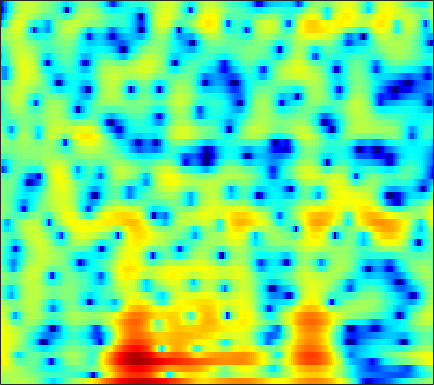

Data behind this chart, as committed beside it:
0.74449, 0.99787, 1.3169, 1.6031, 1.7931, 2.018, 2.1965, 2.2932, 2.3636, 2.3588, 2.2691, 2.146, 1.907, 1.565, 1.2545, 0.724, 0.067313, -0.52079, -1.43, -2.4839, -3.6888, -4.6674, -5.975, -7.1399
2.015, 2.065, 2.101, 2.101, 2.077, 2.013, 1.911, 1.809, 1.638, 1.426, 1.178, 0.9663, 0.655, 0.3088, 0.03057, -0.3587, -0.7621, -1.068, -1.472, -1.861, -2.217, -2.454, -2.719, -2.916
4.045, 3.906, 3.664, 3.371, 3.122, 2.757, 2.366, 2.06, 1.639, 1.208, 0.7691, 0.4322, -0.03468, -0.5322, -0.9319, -1.505, -2.127, -2.625, -3.329, -4.047, -4.732, -5.18, -5.624, -5.815
6.522, 5.999, 5.136, 4.086, 3.181, 1.848, 0.464, -0.4981, -1.462, -1.891, -1.829, -1.598, -1.258, -1.028, -0.9909, -1.157, -1.601, -2.139, -3.178, -4.676, -6.805, -9.023, -13.29, -18.01
6.239, 5.624, 4.533, 3.085, 1.736, -0.4854, -3.201, -5.359, -7.252, -6.622, -4.821, -3.608, -2.403, -1.652, -1.329, -1.167, -1.228, -1.384, -1.688, -2.046, -2.396, -2.601, -2.738, -2.648
5.264, 5.051, 4.611, 4.018, 3.5, 2.747, 1.966, 1.402, 0.7044, 0.08789, -0.4804, -0.9112, -1.53, -2.25, -2.87, -3.797, -4.804, -5.567, -6.477, -7.083, -7.241, -7.051, -6.491, -5.705
5.158, 5.131, 4.965, 4.674, 4.378, 3.894, 3.321, 2.833, 2.101, 1.273, 0.3223, -0.4885, -1.722, -3.175, -4.456, -6.506, -9.131, -11.7, -16.56, -25.25, -22.91, -17.52, -13.36, -10.72
5.02, 4.984, 4.828, 4.561, 4.297, 3.866, 3.35, 2.908, 2.255, 1.51, 0.6673, -0.037, -1.079, -2.265, -3.251, -4.687, -6.228, -7.404, -8.882, -10.17, -11.14, -11.68, -12.05, -11.99
5.164, 4.95, 4.555, 4.076, 3.675, 3.132, 2.607, 2.246, 1.806, 1.393, 0.9837, 0.643, 0.111, -0.5315, -1.093, -1.956, -2.96, -3.831, -5.166, -6.745, -8.681, -10.53, -13.94, -19.83
5.259, 4.63, 3.534, 2.15, 0.9582, -0.6592, -1.896, -2.236, -1.827, -0.9384, -0.04032, 0.4902, 0.9619, 1.161, 1.139, 0.9025, 0.4444, -0.03052, -0.7974, -1.689, -2.64, -3.38, -4.294, -4.917
4.564, 3.753, 2.284, 0.2704, -1.726, -5.283, -9.511, -9.996, -6.37, -3.133, -0.9403, 0.2, 1.245, 1.86, 2.079, 2.093, 1.85, 1.522, 0.915, 0.1554, -0.6763, -1.303, -2.058, -2.583
3.568, 3.074, 2.307, 1.481, 0.8781, 0.2061, -0.1855, -0.24, -0.007675, 0.4746, 1.05, 1.455, 1.893, 2.147, 2.188, 2.041, 1.638, 1.15, 0.2255, -1.077, -2.798, -4.43, -7.242, -10.69
1.959, 1.403, 0.6244, -0.06514, -0.4471, -0.6764, -0.5758, -0.3082, 0.2178, 0.8273, 1.423, 1.824, 2.236, 2.473, 2.531, 2.424, 2.082, 1.662, 0.8633, -0.2164, -1.609, -2.85, -4.702, -6.394
-0.6304, -1.947, -4.215, -7.105, -9.312, -9.893, -7.308, -5.138, -2.753, -0.9386, 0.4125, 1.194, 1.968, 2.471, 2.694, 2.792, 2.68, 2.475, 2.076, 1.557, 0.94, 0.473, -0.09559, -0.5338
-1.059, -2.188, -4.035, -6.133, -7.446, -7.729, -6.176, -4.59, -2.617, -0.9845, 0.3027, 1.058, 1.818, 2.333, 2.561, 2.662, 2.566, 2.381, 1.987, 1.487, 0.9258, 0.502, 0.001809, -0.3732
0.5595, 0.08798, -0.5421, -1.074, -1.333, -1.414, -1.17, -0.809, -0.1667, 0.5531, 1.263, 1.739, 2.256, 2.592, 2.712, 2.676, 2.403, 2.023, 1.273, 0.235, -1.056, -2.171, -3.674, -4.768
1.389, 0.8311, 0.03341, -0.712, -1.156, -1.474, -1.393, -1.074, -0.3819, 0.4631, 1.316, 1.904, 2.562, 3.016, 3.203, 3.236, 2.965, 2.537, 1.643, 0.2587, -1.766, -3.893, -8.087, -15.3
0.2951, -0.8755, -2.814, -5.308, -7.552, -10.36, -10.2, -8.118, -5.142, -2.707, -0.7935, 0.3377, 1.545, 2.428, 2.901, 3.27, 3.351, 3.236, 2.853, 2.192, 1.314, 0.5732, -0.4043, -1.125
-1.197, -2.489, -4.56, -7.051, -9.092, -11.39, -11.39, -9.852, -7.293, -4.971, -2.986, -1.707, -0.2849, 0.861, 1.541, 2.214, 2.658, 2.845, 2.907, 2.815, 2.586, 2.355, 2.002, 1.648
-1.378, -2.455, -4.014, -5.598, -6.707, -7.834, -8.298, -8.117, -7.191, -5.74, -4.098, -2.868, -1.362, -0.07571, 0.7296, 1.593, 2.229, 2.559, 2.812, 2.905, 2.844, 2.714, 2.462, 2.129
-0.6892, -1.813, -3.611, -5.823, -7.906, -11.61, -16.78, -18.03, -12.73, -8.26, -5.085, -3.239, -1.283, 0.2402, 1.137, 2.074, 2.724, 3.043, 3.285, 3.295, 3.124, 2.893, 2.465, 1.919
0.3641, -0.5738, -1.986, -3.59, -4.902, -6.642, -7.887, -7.939, -6.592, -4.52, -2.469, -1.107, 0.4133, 1.616, 2.324, 3.034, 3.457, 3.611, 3.631, 3.405, 2.959, 2.47, 1.607, 0.5052
0.03075, -0.7865, -1.751, -2.47, -2.784, -2.891, -2.635, -2.234, -1.484, -0.5512, 0.4229, 1.125, 1.969, 2.639, 3.024, 3.321, 3.393, 3.307, 2.966, 2.456, 1.741, 1.073, -0.01252, -1.357
-2.318, -4.199, -6.621, -7.375, -6.432, -4.509, -2.712, -1.563, -0.2846, 0.7543, 1.631, 2.174, 2.744, 3.134, 3.274, 3.251, 2.989, 2.599, 1.808, 0.746, -0.4781, -1.345, -2.245, -2.714
-2.105, -4.596, -8.572, -9.805, -7.645, -4.616, -2.473, -1.326, -0.1816, 0.6662, 1.323, 1.73, 2.193, 2.516, 2.635, 2.612, 2.242, 1.694, 0.5034, -1.51, -4.763, -8.658, -16.59, -10.2
0.8391, 0.07282, -0.8501, -1.517, -1.823, -2.04, -2.228, -2.413, -2.763, -3.083, -3.201, -2.998, -2.373, -1.521, -0.8943, -0.2277, 0.07936, 0.06463, -0.2714, -1.024, -2.076, -2.855, -3.238, -2.484
1.19, 0.7524, 0.08744, -0.7007, -1.387, -2.489, -3.898, -5.268, -7.789, -11.65, -17.46, -17.63, -11.74, -7.683, -5.594, -3.646, -2.253, -1.5, -0.805, -0.2853, 0.1094, 0.3918, 0.8392, 1.399
0.5297, 0.2612, -0.2516, -0.9444, -1.598, -2.683, -4.046, -5.256, -7.122, -9.116, -10.57, -10.7, -9.539, -7.75, -6.415, -4.84, -3.458, -2.558, -1.498, -0.5795, 0.2502, 0.8326, 1.533, 2.198
-0.118, -0.1712, -0.4305, -0.8799, -1.347, -2.118, -3.032, -3.793, -4.816, -5.784, -6.506, -6.837, -6.918, -6.633, -6.224, -5.469, -4.527, -3.779, -2.646, -1.541, -0.4497, 0.3395, 1.304, 2.152
-0.2803, -0.1692, -0.2124, -0.4801, -0.8167, -1.435, -2.247, -2.992, -4.132, -5.404, -6.752, -7.731, -8.778, -9.292, -9.242, -8.585, -7.55, -6.568, -5.119, -3.514, -1.863, -0.696, 0.7673, 2.007
-0.3759, -0.2942, -0.2944, -0.4266, -0.6241, -1.073, -1.802, -2.56, -3.978, -5.952, -8.762, -11.64, -17.22, -22.33, -19.45, -15.81, -14.04, -12.86, -10.73, -7.61, -4.406, -2.266, 0.1033, 1.96
-2.467, -2.666, -2.599, -2.206, -1.875, -1.589, -1.627, -1.928, -2.755, -4.119, -6.09, -7.896, -10.5, -12.43, -12.98, -13.68, -15.66, -18.89, -17.5, -9.973, -4.939, -2.219, 0.5197, 2.501
-11.41, -15.23, -12.23, -7.598, -5.321, -3.343, -2.2, -1.752, -1.591, -1.804, -2.296, -2.784, -3.506, -4.136, -4.501, -4.847, -4.898, -4.709, -3.836, -2.459, -0.8139, 0.3998, 1.851, 3.027
-7.58, -8.378, -7.853, -6.146, -4.795, -3.309, -2.216, -1.647, -1.14, -0.8876, -0.8035, -0.8292, -0.8989, -0.9823, -1.025, -0.9878, -0.8407, -0.6341, -0.2305, 0.3145, 0.9096, 1.376, 1.935, 2.394
-2.587, -2.735, -2.696, -2.416, -2.099, -1.62, -1.154, -0.8347, -0.48, -0.216, -0.04146, 0.05015, 0.131, 0.1757, 0.2061, 0.2662, 0.3609, 0.4842, 0.6557, 0.8666, 1.083, 1.218, 1.35, 1.377
-0.1285, -0.2804, -0.427, -0.485, -0.466, -0.3439, -0.1486, 0.03035, 0.2665, 0.4804, 0.6322, 0.7018, 0.7168, 0.6795, 0.6344, 0.5611, 0.5313, 0.5384, 0.626, 0.7461, 0.8825, 0.9386, 0.9189, 0.7213
1.476, 1.062, 0.4916, 0.003714, -0.2277, -0.2893, -0.05442, 0.2435, 0.6998, 1.094, 1.342, 1.385, 1.251, 0.9072, 0.5359, -0.01532, -0.4754, -0.6517, -0.5076, -0.03078, 0.5538, 0.9503, 1.258, 1.236
1.793, 0.7709, -0.9983, -3.149, -4.624, -5.102, -3.506, -1.937, -0.1599, 1.054, 1.706, 1.841, 1.554, 0.6544, -0.4913, -2.782, -6.114, -8.4, -7.101, -3.384, -0.5938, 0.8661, 2.147, 2.803
-0.2581, -1.373, -3.544, -6.844, -10.12, -11.51, -7.245, -4.489, -1.955, -0.3847, 0.4551, 0.6927, 0.5006, -0.2577, -1.216, -3.068, -5.315, -6.524, -5.747, -3.245, -0.8965, 0.4733, 1.832, 2.702
-2.038, -2.281, -2.708, -3.136, -3.308, -3.193, -2.638, -2.06, -1.255, -0.612, -0.2132, -0.09399, -0.1687, -0.4409, -0.7383, -1.165, -1.467, -1.49, -1.239, -0.6531, 0.09744, 0.6796, 1.379, 1.918
-3.418, -2.93, -2.314, -1.76, -1.38, -0.903, -0.479, -0.1994, 0.08063, 0.221, 0.2139, 0.1037, -0.1444, -0.4634, -0.7023, -0.9312, -1.016, -0.9156, -0.6214, -0.1721, 0.3595, 0.7627, 1.232, 1.598
-5.444, -3.866, -2.144, -0.8058, -0.0318, 0.7521, 1.274, 1.507, 1.593, 1.437, 1.019, 0.5395, -0.3073, -1.34, -2.123, -2.941, -3.166, -2.907, -2.073, -1.067, -0.1047, 0.5041, 1.145, 1.572
-5.431, -3.257, -1.087, 0.4905, 1.386, 2.248, 2.787, 2.978, 2.962, 2.604, 1.851, 0.9822, -0.7033, -3.221, -5.984, -11.85, -15.89, -10.56, -5.704, -2.827, -1.014, -0.08564, 0.7431, 1.198
-1.949, -1.027, 0.1588, 1.203, 1.873, 2.583, 3.064, 3.263, 3.297, 3.022, 2.413, 1.708, 0.4122, -1.305, -2.81, -4.696, -5.43, -4.96, -3.606, -2.308, -1.376, -0.9317, -0.6542, -0.6534
-1.034, -0.6598, -0.05362, 0.6413, 1.176, 1.863, 2.449, 2.793, 3.072, 3.134, 2.966, 2.694, 2.155, 1.476, 0.9349, 0.252, -0.2758, -0.562, -0.8456, -1.12, -1.492, -1.907, -2.679, -3.704
-2.797, -2.823, -2.459, -1.64, -0.8254, 0.3437, 1.447, 2.153, 2.889, 3.384, 3.627, 3.656, 3.509, 3.184, 2.844, 2.294, 1.642, 1.119, 0.3309, -0.5707, -1.642, -2.602, -4.166, -6.261
-8.445, -10.61, -11.11, -7.702, -4.958, -2.008, 0.1995, 1.471, 2.762, 3.639, 4.165, 4.352, 4.359, 4.107, 3.763, 3.122, 2.282, 1.538, 0.4247, -0.7884, -2.077, -3.062, -4.419, -5.875
-9.037, -10.76, -10.87, -7.698, -5.028, -2.058, 0.2329, 1.575, 2.935, 3.865, 4.422, 4.613, 4.583, 4.239, 3.783, 2.903, 1.724, 0.6318, -1.066, -2.957, -4.786, -5.855, -6.612, -6.635
-6.243, -5.627, -4.442, -2.953, -1.717, -0.09431, 1.374, 2.311, 3.302, 3.99, 4.372, 4.459, 4.304, 3.831, 3.264, 2.189, 0.7201, -0.7204, -3.229, -6.788, -12.5, -20.32, -17.5, -10.75
-8.057, -5.838, -3.561, -1.738, -0.5807, 0.7545, 1.855, 2.525, 3.201, 3.631, 3.808, 3.775, 3.518, 3.007, 2.457, 1.504, 0.2741, -0.8579, -2.605, -4.604, -6.563, -7.569, -7.653, -6.505
-5.702, -4.161, -2.36, -0.8647, 0.06957, 1.103, 1.903, 2.348, 2.747, 2.923, 2.884, 2.721, 2.344, 1.811, 1.321, 0.578, -0.2532, -0.8845, -1.722, -2.48, -3.046, -3.297, -3.342, -3.071
-1.831, -1.223, -0.3466, 0.5126, 1.106, 1.761, 2.237, 2.455, 2.561, 2.435, 2.09, 1.701, 1.033, 0.2687, -0.3194, -1.07, -1.72, -2.095, -2.507, -2.774, -2.892, -2.863, -2.659, -2.308
-0.00566, 0.3927, 1.014, 1.678, 2.15, 2.675, 3.009, 3.112, 2.996, 2.558, 1.769, 0.9383, -0.4655, -2.095, -3.306, -4.555, -5.092, -5.183, -5.081, -4.971, -4.879, -4.711, -4.23, -3.422
-1.091, -0.5172, 0.5252, 1.643, 2.414, 3.281, 3.874, 4.096, 4.031, 3.508, 2.428, 1.163, -1.287, -5.125, -9.63, -19.53, -13.48, -9.945, -7.967, -7.905, -9.223, -10.71, -10.91, -7.723
-9.765, -7.126, -3.757, -1.072, 0.5501, 2.248, 3.471, 4.057, 4.436, 4.325, 3.698, 2.873, 1.284, -0.8419, -2.574, -4.373, -4.878, -4.759, -4.846, -5.755, -7.743, -9.617, -10.21, -7.104
-14.84, -12.1, -8.291, -4.955, -2.851, -0.5253, 1.237, 2.234, 3.163, 3.646, 3.729, 3.562, 3.076, 2.41, 1.849, 1.119, 0.4896, 0.05204, -0.5244, -1.109, -1.658, -1.996, -2.186, -2.038
-19.09, -16.59, -11.96, -7.968, -5.476, -2.784, -0.6919, 0.5625, 1.823, 2.679, 3.183, 3.362, 3.385, 3.222, 3.007, 2.636, 2.198, 1.846, 1.382, 0.924, 0.4777, 0.1406, -0.2881, -0.7732
-16.88, -14.93, -11.14, -7.689, -5.498, -3.075, -1.114, 0.0777, 1.319, 2.222, 2.815, 3.076, 3.22, 3.148, 2.99, 2.675, 2.269, 1.946, 1.505, 1.068, 0.6456, 0.3501, -0.07536, -0.5841
